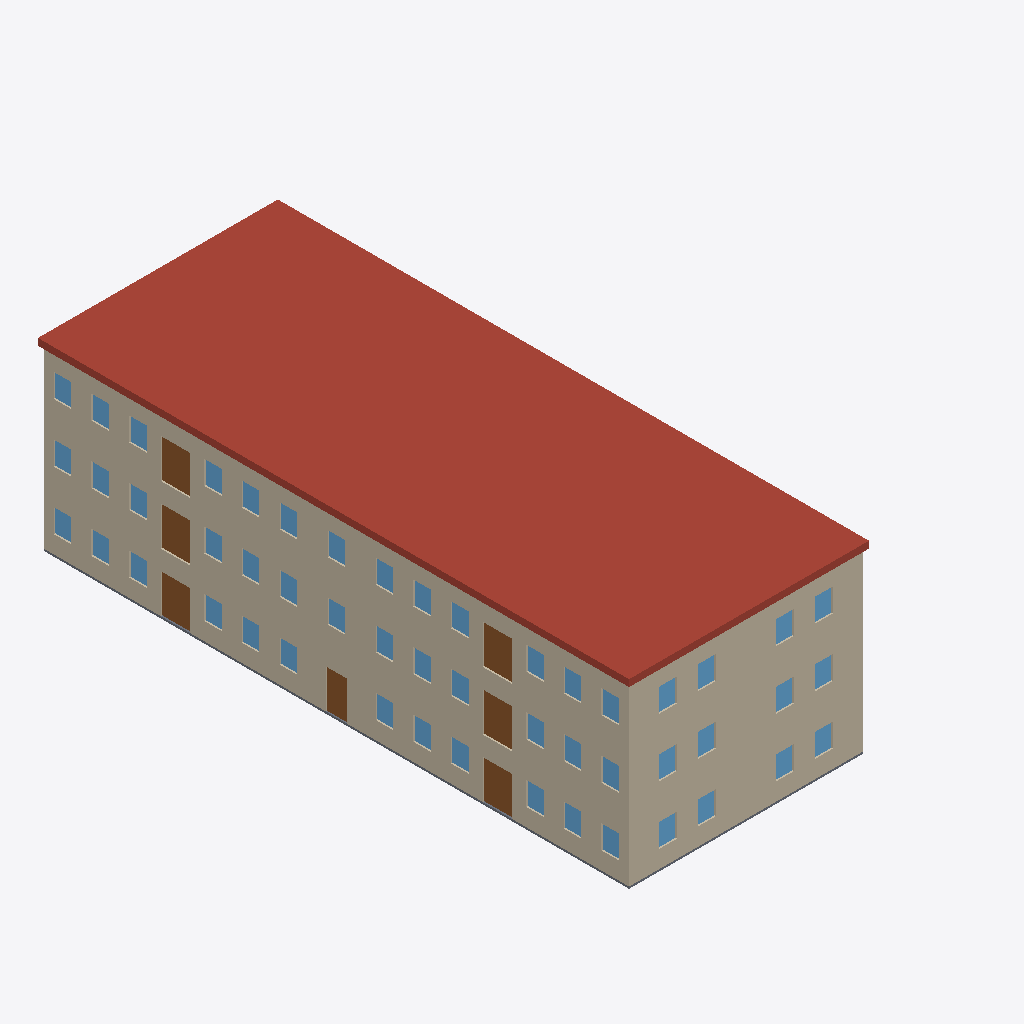
Isometric view of an IFC building model (IFC-SPF (STEP), schema IFC4, length unit metre), seen from the south-west, elements coloured by IFC class: 50 windows (light blue), 9 walls (beige), 7 doors (brown), 1 roof (red-brown), 1 slab (grey).
Extent 18.6 m × 30.8 m × 9.6 m (x, y, z). Storeys (3): Level 1 at 0.00 m; Level 2 at 3.05 m; Level 3 at 6.10 m. Elements (258): 116 IfcWall, 100 IfcWindow, 27 IfcDoor, 12 IfcSlab, 2 IfcStair, 1 IfcRailing.

HEADER;
FILE_DESCRIPTION(('ViewDefinition[DesignTransferView]'),'2;1');
FILE_NAME('/dev/null','2026-11-19T00:00:00',(''),(''),'IfcOpenShell 0.9.0.post1','IfcOpenShell 0.9.0.post1','Nobody');
FILE_SCHEMA(('IFC4'));
ENDSEC;
DATA;
#1=IFCPROJECT('1EXyPVpkfK_AEbHTSY6SXC',$,'brownfield-compute pass 3f: the walk-up''s bid set (addendum-2)',$,$,$,$,(#17),#12);
#19=IFCSITE('0HfhL_WVfQvesfQZrh$ZZ3',$,'the walk-up''s site (not georeferenced)',$,$,#27,$,$,$,$,$,$,$,$);
#20=IFCBUILDING('0I7dnGlPzIQhLkkFUdpwTk',$,'12-flat walk-up','forge `apartment` (CortenForge 0.9): 3-storey walk-up, 100 x 40 ft, 12 flats',$,#32,$,$,$,$,$,$);
#33=IFCBUILDINGSTOREY('3PJcOY3orN_uLWP6bZLqCg',$,'Level 1',$,$,#39,$,$,$,0.0);
#40=IFCBUILDINGSTOREY('0jHoNkCHjMfOgdMSX3x$SZ',$,'Level 2',$,$,#45,$,$,$,3.048);
#46=IFCBUILDINGSTOREY('0SSOUJXF1GLf1lqOOIpwp1',$,'Level 3',$,$,#51,$,$,$,6.096);
#645=IFCSLAB('1tpUA9JCLPi8YknkPp5s0O',$,'roof',$,$,#654,#663,$,.ROOF.);
#159=IFCWALL('05p4wV96HRrxVOE_hLquX0',$,'ext-front-2',$,$,#169,#178,$,$);
#81=IFCWALL('0DU2yu_FzTWe$RxLQxo6Op',$,'ext-front-1',$,$,#92,#101,$,$);
#236=IFCWALL('3FhX1__OLSBvYyFvrshwWr',$,'ext-front-3',$,$,#246,#255,$,$);
#121=IFCWALL('1_4r_BmaLO18H4AtPDD0dh',$,'ext-left-1',$,$,#130,#139,$,$);
#198=IFCWALL('3e0HHDpfnL9h0eEKEv4uBB',$,'ext-left-2',$,$,#207,#216,$,$);
#275=IFCWALL('35QzwyB$TTCRCLW$LlZz85',$,'ext-left-3',$,$,#284,#293,$,$);
#550=IFCSLAB('0cDuKnVlvHqgCLf$b5xPj8',$,'slab-ground',$,$,#559,#568,$,.BASESLAB.);
#4425=IFCDOOR('34dxumT9TOnxy9Wdk0g2cA',$,'1-front-right/front/3',$,$,#4431,#4440,'1-front-right/front/3',2.032,1.524,$,$,$);
#5730=IFCDOOR('0afS$QpArOvOeW0Pv8Le60',$,'2-front-left/front/3',$,$,#5736,#5745,'2-front-left/front/3',2.032,1.524,$,$,$);
#7499=IFCDOOR('13V$vbh4vNQRZW4ekNb4AQ',$,'3-front-left/front/3',$,$,#7505,#7514,'3-front-left/front/3',2.032,1.524,$,$,$);
#4010=IFCDOOR('1JIKmGDUbN$ujpbu6ANToH',$,'1-front-left/front/3',$,$,#4016,#4025,'1-front-left/front/3',2.032,1.524,$,$,$);
#6145=IFCDOOR('1QSQ4Zu5nVSR08PxudVehr',$,'2-front-right/front/3',$,$,#6151,#6160,'2-front-right/front/3',2.032,1.524,$,$,$);
#7914=IFCDOOR('17Vw$5e$1H2OFKp4iF0jEj',$,'3-front-right/front/3',$,$,#7920,#7929,'3-front-right/front/3',2.032,1.524,$,$,$);
#4706=IFCDOOR('2y0Y4pZFLSwuQLrKv_nX7r',$,'1-stair/front/0',$,$,#4713,#4722,'1-stair/front/0',2.032,1.0668,$,$,$);
#4053=IFCWINDOW('3aNcAoL5DJZhuvlh5hQhKT',$,'1-front-left/front/4',$,$,#4059,#4068,'1-front-left/front/4',1.2192,0.9144,$,$,$);
#7542=IFCWINDOW('0PqCyGCJTTBgvWGNNoW9bt',$,'3-front-left/front/4',$,$,#7548,#7557,'3-front-left/front/4',1.2192,0.9144,$,$,$);
#5773=IFCWINDOW('1SwwCOYB1L2BNOexz0gHeW',$,'2-front-left/front/4',$,$,#5779,#5788,'2-front-left/front/4',1.2192,0.9144,$,$,$);
#4379=IFCWINDOW('3J6QKehIHH8B1UKXdDB4GY',$,'1-front-right/front/2',$,$,#4385,#4394,'1-front-right/front/2',1.2192,0.9144,$,$,$);
#6473=IFCWINDOW('2tGE7u1tXTbwc9973ttzUT',$,'2-stair/front/0',$,$,#6479,#6488,'2-stair/front/0',1.2192,0.9144,$,$,$);
#7726=IFCWINDOW('1Sr$iaahzH98R3PWwUuDXZ',$,'3-front-left/left/1',$,$,#7732,#7741,'3-front-left/left/1',1.2192,0.9144,$,$,$);
#3353=IFCWINDOW('3wNaWPJ4XN2vbiULwQhfWv',$,'1-back-left/left/0',$,$,#3359,#3368,'1-back-left/left/0',1.2192,0.9144,$,$,$);
#3918=IFCWINDOW('0vF_ptjkzPQPETvzTrsz6o',$,'1-front-left/front/1',$,$,#3924,#3933,'1-front-left/front/1',1.2192,0.9144,$,$,$);
#4287=IFCWINDOW('2VrOnofJLTHfwE9cFFqI30',$,'1-front-right/front/0',$,$,#4293,#4302,'1-front-right/front/0',1.2192,0.9144,$,$,$);
#4333=IFCWINDOW('2EzVei15fQOulPpI3jAuAZ',$,'1-front-right/front/1',$,$,#4339,#4348,'1-front-right/front/1',1.2192,0.9144,$,$,$);
#5073=IFCWINDOW('0Z8NRr_izRswih8FfT3Que',$,'2-back-left/left/0',$,$,#5079,#5088,'2-back-left/left/0',1.2192,0.9144,$,$,$);
#5123=IFCWINDOW('1xTgdNJPHLmeUrRghxUOk6',$,'2-back-left/left/1',$,$,#5129,#5138,'2-back-left/left/1',1.2192,0.9144,$,$,$);
#5588=IFCWINDOW('1y_2cpiCPNl9P0hJBMT_fY',$,'2-front-left/front/0',$,$,#5594,#5603,'2-front-left/front/0',1.2192,0.9144,$,$,$);
#5684=IFCWINDOW('2BCGlVrtHLEv2ZgPNqY$sq',$,'2-front-left/front/2',$,$,#5690,#5699,'2-front-left/front/2',1.2192,0.9144,$,$,$);
#5819=IFCWINDOW('3vev8HFY1SgPCXlldsa7h$',$,'2-front-left/front/5',$,$,#5825,#5834,'2-front-left/front/5',1.2192,0.9144,$,$,$);
#5911=IFCWINDOW('2TlY8t7iTQ5gsYFlYgwz52',$,'2-front-left/left/0',$,$,#5917,#5926,'2-front-left/left/0',1.2192,0.9144,$,$,$);
#6099=IFCWINDOW('0DM_rRmu5MhgoiCWyR2rxs',$,'2-front-right/front/2',$,$,#6105,#6114,'2-front-right/front/2',1.2192,0.9144,$,$,$);
#6188=IFCWINDOW('1A4Bp9nSfQgfqBijxDsdkd',$,'2-front-right/front/4',$,$,#6194,#6203,'2-front-right/front/4',1.2192,0.9144,$,$,$);
#6842=IFCWINDOW('2IsCi6njbJZwO30zI1tOs5',$,'3-back-left/left/0',$,$,#6848,#6857,'3-back-left/left/0',1.2192,0.9144,$,$,$);
#6892=IFCWINDOW('1IPsDWQpbP1gJEgz4fqMFy',$,'3-back-left/left/1',$,$,#6898,#6907,'3-back-left/left/1',1.2192,0.9144,$,$,$);
#7357=IFCWINDOW('1pZqKUTSnK6BlbzYOXZiNb',$,'3-front-left/front/0',$,$,#7363,#7372,'3-front-left/front/0',1.2192,0.9144,$,$,$);
#7407=IFCWINDOW('3IIaxCzFTHCPKK$LUBXnkk',$,'3-front-left/front/1',$,$,#7413,#7422,'3-front-left/front/1',1.2192,0.9144,$,$,$);
#7588=IFCWINDOW('081CjNzUXPBO3xlUEdLIru',$,'3-front-left/front/5',$,$,#7594,#7603,'3-front-left/front/5',1.2192,0.9144,$,$,$);
#7634=IFCWINDOW('1jzh77CvvHA8FnDg4KP8np',$,'3-front-left/front/6',$,$,#7640,#7649,'3-front-left/front/6',1.2192,0.9144,$,$,$);
#7776=IFCWINDOW('25KLOuEVrOK990Yw2_QWXQ',$,'3-front-right/front/0',$,$,#7782,#7791,'3-front-right/front/0',1.2192,0.9144,$,$,$);
#7957=IFCWINDOW('1zf3LsNOnJBvlQCccOZmNs',$,'3-front-right/front/4',$,$,#7963,#7972,'3-front-right/front/4',1.2192,0.9144,$,$,$);
#8003=IFCWINDOW('2L0VabceXJoOgCNfmNuP4z',$,'3-front-right/front/5',$,$,#8009,#8018,'3-front-right/front/5',1.2192,0.9144,$,$,$);
#3403=IFCWINDOW('13HK7Y1RvGRQ4ljIO8hvci',$,'1-back-left/left/1',$,$,#3409,#3418,'1-back-left/left/1',1.2192,0.9144,$,$,$);
#3868=IFCWINDOW('0GWk7TB9HIBvkM6lIndjE1',$,'1-front-left/front/0',$,$,#3874,#3883,'1-front-left/front/0',1.2192,0.9144,$,$,$);
#3964=IFCWINDOW('1bwa3d1$fHQQibsRQviExr',$,'1-front-left/front/2',$,$,#3970,#3979,'1-front-left/front/2',1.2192,0.9144,$,$,$);
#4099=IFCWINDOW('3wHMDdLl5MNfvoXm5jJ1zG',$,'1-front-left/front/5',$,$,#4105,#4114,'1-front-left/front/5',1.2192,0.9144,$,$,$);
#4145=IFCWINDOW('27De1wXdvKBxdNtm5agpiJ',$,'1-front-left/front/6',$,$,#4151,#4160,'1-front-left/front/6',1.2192,0.9144,$,$,$);
#4237=IFCWINDOW('19oJE6qR9VnQyTOKbB7vTD',$,'1-front-left/left/1',$,$,#4243,#4252,'1-front-left/left/1',1.2192,0.9144,$,$,$);
#4564=IFCWINDOW('3_HnOoTUnNc9Qeq08MknTA',$,'1-front-right/front/6',$,$,#4570,#4579,'1-front-right/front/6',1.2192,0.9144,$,$,$);
#5638=IFCWINDOW('1wlGOTMijRNwQ4CmM35XfE',$,'2-front-left/front/1',$,$,#5644,#5653,'2-front-left/front/1',1.2192,0.9144,$,$,$);
#5865=IFCWINDOW('2j3tHa4R9G08EQMbdeQ3TC',$,'2-front-left/front/6',$,$,#5871,#5880,'2-front-left/front/6',1.2192,0.9144,$,$,$);
#5957=IFCWINDOW('18fxn4ru5HWxalYLZbW5Gl',$,'2-front-left/left/1',$,$,#5963,#5972,'2-front-left/left/1',1.2192,0.9144,$,$,$);
#6053=IFCWINDOW('3h0pcIFCfMRxIN7ce$Ys8n',$,'2-front-right/front/1',$,$,#6059,#6068,'2-front-right/front/1',1.2192,0.9144,$,$,$);
#6234=IFCWINDOW('1UesYXOoHROBYeqYJBDGA$',$,'2-front-right/front/5',$,$,#6240,#6249,'2-front-right/front/5',1.2192,0.9144,$,$,$);
#6284=IFCWINDOW('0jUwHdkkvUWeBCWGAtsejU',$,'2-front-right/front/6',$,$,#6290,#6299,'2-front-right/front/6',1.2192,0.9144,$,$,$);
#7680=IFCWINDOW('3OTMLM3wzIwQt1vpvDxtiU',$,'3-front-left/left/0',$,$,#7686,#7695,'3-front-left/left/0',1.2192,0.9144,$,$,$);
#7822=IFCWINDOW('1XXhZqlSDURxg784ya6ETL',$,'3-front-right/front/1',$,$,#7828,#7837,'3-front-right/front/1',1.2192,0.9144,$,$,$);
#7868=IFCWINDOW('3_fBI77nvVLPAXgiEobizB',$,'3-front-right/front/2',$,$,#7874,#7883,'3-front-right/front/2',1.2192,0.9144,$,$,$);
#8053=IFCWINDOW('2M_jdSTjjJ6eMvscbjrZvI',$,'3-front-right/front/6',$,$,#8059,#8068,'3-front-right/front/6',1.2192,0.9144,$,$,$);
#8241=IFCWINDOW('1Fqd_IJM9SlRizzvlmxgr$',$,'3-stair/front/0',$,$,#8247,#8256,'3-stair/front/0',1.2192,0.9144,$,$,$);
#4191=IFCWINDOW('3BMAJTZY5OhxBJ7s2MB25v',$,'1-front-left/left/0',$,$,#4197,#4206,'1-front-left/left/0',1.2192,0.9144,$,$,$);
#4468=IFCWINDOW('0ZymwgLufTRf4FktRKJxmf',$,'1-front-right/front/4',$,$,#4474,#4483,'1-front-right/front/4',1.2192,0.9144,$,$,$);
#4514=IFCWINDOW('0msxLK6h1RFfoKReG05Ucx',$,'1-front-right/front/5',$,$,#4520,#4529,'1-front-right/front/5',1.2192,0.9144,$,$,$);
#6007=IFCWINDOW('3fCtG4aFzGxxJNogFNPYqc',$,'2-front-right/front/0',$,$,#6013,#6022,'2-front-right/front/0',1.2192,0.9144,$,$,$);
#7453=IFCWINDOW('3UG8uyEwjUDhW5Q2f27hXG',$,'3-front-left/front/2',$,$,#7459,#7468,'3-front-left/front/2',1.2192,0.9144,$,$,$);
#102=IFCWALL('3lK8NeAbnTyh5eiGIE8_pe',$,'ext-back-1',$,$,#111,#120,$,$);
#179=IFCWALL('0PNX3oSmXTyQpWWFiEwhCV',$,'ext-back-2',$,$,#188,#197,$,$);
#256=IFCWALL('1WrNbK0ivQMeM5p$iddXjQ',$,'ext-back-3',$,$,#265,#274,$,$);
ENDSEC;
